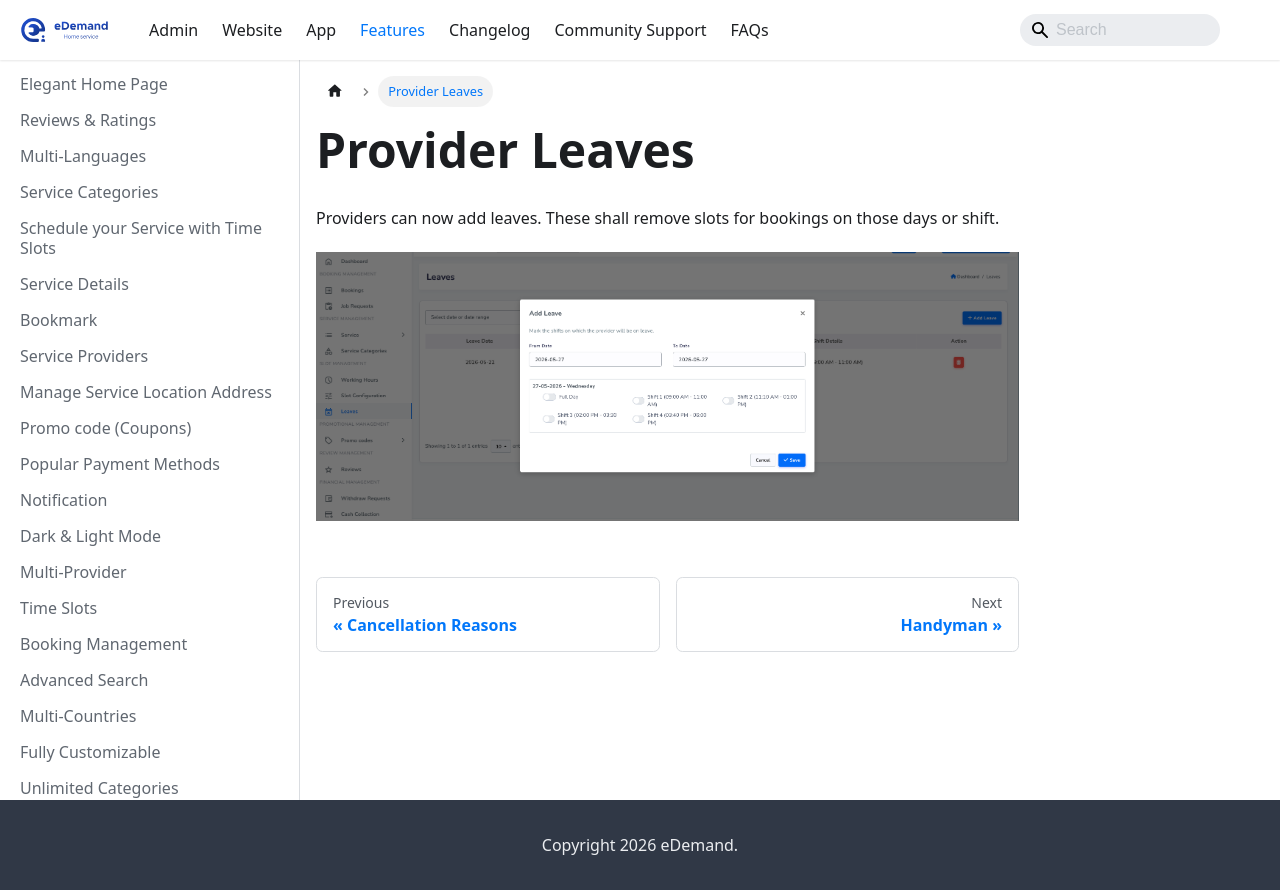

repository: WRTeam-in/eDemand-Doc · page: docs/features/provider-leaves/index.html · generator: docusaurus

---
sidebar_position: 47
---
# Provider Leaves

Providers can now add leaves. These shall remove slots for bookings on those days or shift.

![Provider Leaves](../../static/img/adminPanel/provider_leaves.webp)
